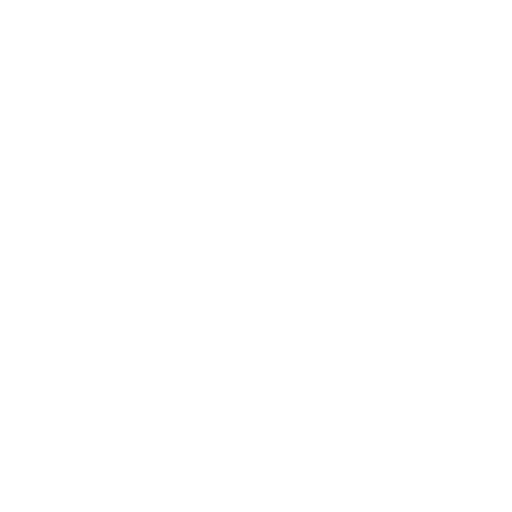
t = 0.00 s
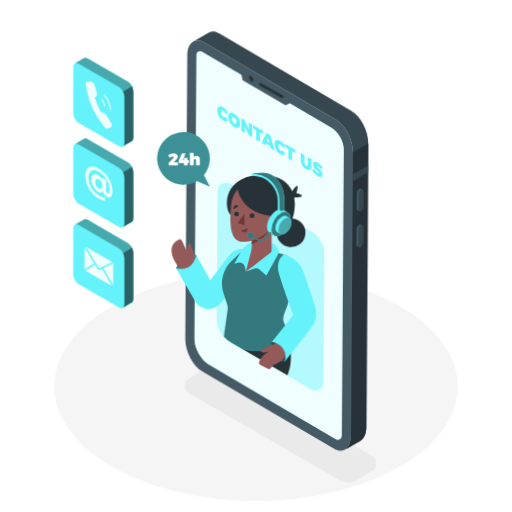
t = 1.15 s
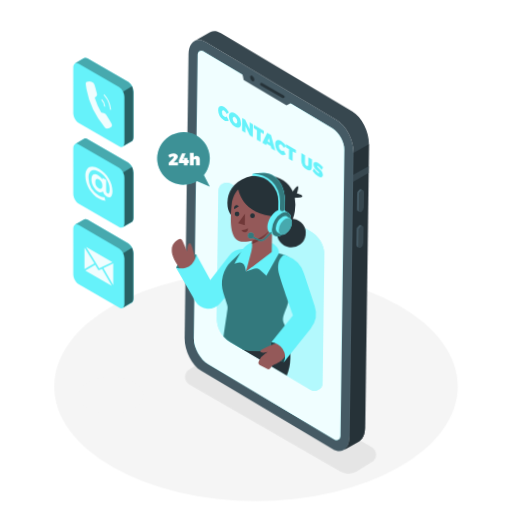
t = 1.29 s
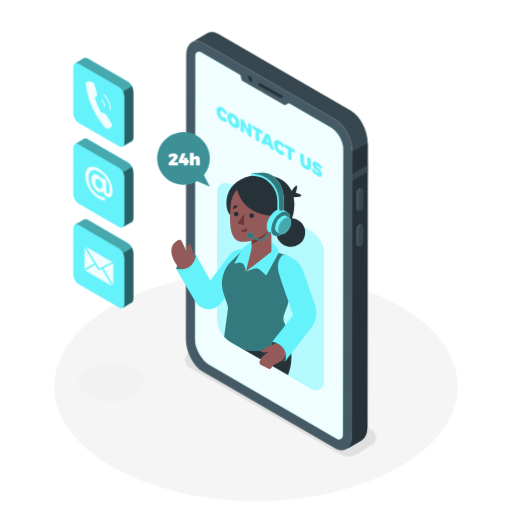
t = 1.73 s
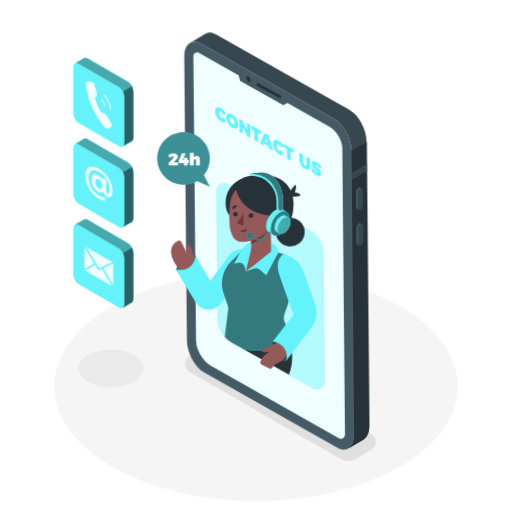
t = 2.30 s
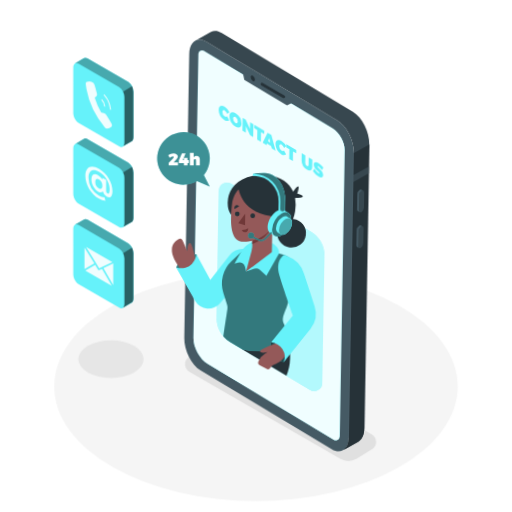
t = 2.88 s

The animated SVG that drew these frames (rendered in a browser with its animation timeline set to each time). Animation: 3 CSS @keyframes rules; one cycle of 3.45 s, repeats indefinitely.

<svg class="animated" id="freepik_stories-contact-us" xmlns="http://www.w3.org/2000/svg" viewBox="0 0 500 500" version="1.1" xmlns:xlink="http://www.w3.org/1999/xlink" xmlns:svgjs="http://svgjs.com/svgjs"><style>svg#freepik_stories-contact-us:not(.animated) .animable {opacity: 0;}svg#freepik_stories-contact-us.animated #freepik--Floor--inject-3 {animation: 1s 1 forwards cubic-bezier(.36,-0.01,.5,1.38) slideUp;animation-delay: 0s;}svg#freepik_stories-contact-us.animated #el117wxumwgan {animation: 2.3s 1 forwards cubic-bezier(.36,-0.01,.5,1.38) slideUp;animation-delay: 0s;}svg#freepik_stories-contact-us.animated #el7nulpfzq12y {animation: 2.3s 1 forwards cubic-bezier(.36,-0.01,.5,1.38) slideUp;animation-delay: 1.15s;opacity: 0}svg#freepik_stories-contact-us.animated #freepik--Shadows--inject-3 {animation: 2.3s 1 forwards cubic-bezier(.36,-0.01,.5,1.38) slideUp;animation-delay: 0s;}svg#freepik_stories-contact-us.animated #freepik--Device--inject-3 {animation: 1s 1 forwards cubic-bezier(.36,-0.01,.5,1.38) slideUp,1.5s Infinite  linear wind;animation-delay: 0s,1s;}svg#freepik_stories-contact-us.animated #freepik--speech-bubble--inject-3 {animation: 1s 1 forwards cubic-bezier(.36,-0.01,.5,1.38) slideLeft;animation-delay: 0s;}svg#freepik_stories-contact-us.animated #freepik--Character--inject-3 {animation: 1s 1 forwards cubic-bezier(.36,-0.01,.5,1.38) slideLeft,1.5s Infinite  linear wind;animation-delay: 0s,1s;}svg#freepik_stories-contact-us.animated #freepik--Icons--inject-3 {animation: 1s 1 forwards cubic-bezier(.36,-0.01,.5,1.38) slideLeft;animation-delay: 0s;}            @keyframes slideUp {                0% {                    opacity: 0;                    transform: translateY(30px);                }                100% {                    opacity: 1;                    transform: inherit;                }            }                    @keyframes wind {                0% {                    transform: rotate( 0deg );                }                25% {                    transform: rotate( 1deg );                }                75% {                    transform: rotate( -1deg );                }            }                    @keyframes slideLeft {                0% {                    opacity: 0;                    transform: translateX(-30px);                }                100% {                    opacity: 1;                    transform: translateX(0);                }            }        .animator-hidden { display: none; }</style><g id="freepik--Floor--inject-3" class="animable" style="transform-origin: 250px 377.35px;"><ellipse cx="250" cy="377.35" rx="197.05" ry="111.94" style="fill: rgb(245, 245, 245); transform-origin: 250px 377.35px;" id="el94g7vrke9ho" class="animable"></ellipse></g><g id="freepik--Shadows--inject-3" class="animable animator-active" style="transform-origin: 221.843px 391.992px;"><path d="M332,447.93,184.91,363a8.5,8.5,0,0,1,0-14.73l14.51-9.15a16.5,16.5,0,0,1,16.47,0L363,424.06a8.5,8.5,0,0,1,0,14.73l-14.51,9.14A16.46,16.46,0,0,1,332,447.93Z" style="fill: rgb(224, 224, 224); transform-origin: 273.955px 393.531px;" id="el117wxumwgan" class="animable"></path><ellipse cx="108.35" cy="352.17" rx="31.92" ry="18.33" style="fill: rgb(230, 230, 230); transform-origin: 108.35px 352.17px;" id="el7nulpfzq12y" class="animable"></ellipse></g><g id="freepik--Plants--inject-3" class="animable animator-hidden" style="transform-origin: 403.941px 344.214px;"><path d="M384.16,374.7l14,8.05s-7.15-22.47-3.34-45.12c1.44-8.56,4.53-12.81,5.61-15.1s9.45-16.44,2-22.92-24.78,6.55-23.84,41.42A135.23,135.23,0,0,0,384.16,374.7Z" style="fill: rgb(102, 242, 250); transform-origin: 392.02px 340.378px;" id="ellb6ucqghmh" class="animable"></path><g id="elwzs72ppyqda"><path d="M384.16,374.7l14,8.05s-7.15-22.47-3.34-45.12c1.44-8.56,4.53-12.81,5.61-15.1s9.45-16.44,2-22.92-24.78,6.55-23.84,41.42A135.23,135.23,0,0,0,384.16,374.7Z" style="opacity: 0.5; transform-origin: 392.02px 340.378px;" class="animable"></path></g><path d="M390.67,378.94a.49.49,0,0,1-.47-.32c-.05-.15-5.4-14.77-5.23-38.27s12.52-36.26,12.64-36.38a.5.5,0,0,1,.71,0,.5.5,0,0,1,0,.71c-.12.12-12.18,12.5-12.35,35.68s5.11,37.78,5.17,37.92a.5.5,0,0,1-.3.64A.47.47,0,0,1,390.67,378.94Z" style="fill: rgb(255, 255, 255); transform-origin: 391.717px 341.382px;" id="el5nmsbm4shwy" class="animable"></path><path d="M390,378.14l19.14,11a9.21,9.21,0,0,0,12.22-2.63,10,10,0,0,0,1.51-6.65c-.92-9.94-5.24-12.23.05-16.66s6.67-4.74,6.37-9-3.21-6.12-4.59-7.8-5.2-5.2-2.6-10.4,6.15-10.23.77-12.53c-3.21-1.38-8.56.46-12.08,4.28s-6.42,6.57-9.79,7.49-10.39,1.07-10.09,6.88,1.84,7.8.46,10.39C388.77,357.35,377.46,360.1,390,378.14Z" style="fill: rgb(102, 242, 250); transform-origin: 406.764px 356.718px;" id="elfrw4ue640yt" class="animable"></path><path d="M399.46,384.06a.52.52,0,0,1-.5-.46c0-.34-2.94-34.66,20.66-57.5a.5.5,0,0,1,.69.72c-23.26,22.51-20.38,56.35-20.35,56.69a.5.5,0,0,1-.45.54Z" style="fill: rgb(255, 255, 255); transform-origin: 409.641px 355.023px;" id="elb28lj930ipo" class="animable"></path><path d="M403.25,354.52a.5.5,0,0,1-.5-.46,19.64,19.64,0,0,0-7.23-13.73.5.5,0,0,1-.12-.7.49.49,0,0,1,.69-.12A20.37,20.37,0,0,1,403.75,354a.51.51,0,0,1-.46.55Z" style="fill: rgb(255, 255, 255); transform-origin: 399.529px 346.984px;" id="eldjnmhtlyccf" class="animable"></path><path d="M401.62,360.41a.5.5,0,0,1-.33-.12.51.51,0,0,1-.05-.71c.24-.28,6.15-6.8,20-5.07a.5.5,0,0,1,.43.56.51.51,0,0,1-.56.44c-13.3-1.67-19.07,4.67-19.13,4.73A.51.51,0,0,1,401.62,360.41Z" style="fill: rgb(255, 255, 255); transform-origin: 411.397px 357.314px;" id="ely7464ov32zk" class="animable"></path></g><g id="freepik--Device--inject-3" class="animable" style="transform-origin: 270.315px 235.548px;"><path d="M327.52,437.78,198.16,363.09c-9.13-5.27-16.53-19.41-16.53-31.58v-277c0-12.17,7.4-17.76,16.53-12.49l129.36,74.69c9.13,5.27,16.53,19.41,16.53,31.58v277C344.05,437.45,336.65,443.05,327.52,437.78Z" style="fill: rgb(69, 90, 100); transform-origin: 262.84px 239.899px;" id="elwgzi2mk2csk" class="animable"></path><path d="M342.42,108,213.05,33.31c-3.9-2.25-7.48-2.51-10.31-1.13h0a8.45,8.45,0,0,0-1,.59l-14.5,8.43c2.92-1.75,6.74-1.62,10.93.8l129.36,74.69c9.13,5.27,16.53,19.41,16.53,31.58v277c0,6.44-2.07,11-5.37,13.16L353,430.1h0c3.65-1.94,6-6.69,6-13.5v-277C359,127.41,351.55,113.27,342.42,108Z" style="fill: rgb(55, 71, 79); transform-origin: 273.12px 234.882px;" id="eluykw7ylpeik" class="animable"></path><path d="M344.05,148.27v277c0,6.44-2.07,11-5.37,13.16L353,430.1h0c3.65-1.94,6-6.69,6-13.5v-277l-14.9,8.65Z" style="fill: rgb(38, 50, 56); transform-origin: 348.84px 289.015px;" id="elk06x9lix35l" class="animable"></path><polygon points="358.95 161.09 344.05 169.69 344.05 176.41 358.95 167.8 358.95 161.09" style="fill: rgb(55, 71, 79); transform-origin: 351.5px 168.75px;" id="el901323qnc1o" class="animable"></polygon><path d="M352.42,205.78h0c-1.33.77-2.41-.05-2.41-1.82V189.51a5.78,5.78,0,0,1,2.41-4.61h0c1.33-.77,2.41,0,2.41,1.82v14.45A5.78,5.78,0,0,1,352.42,205.78Z" style="fill: rgb(55, 71, 79); transform-origin: 352.42px 195.336px;" id="elio5myvcdg7" class="animable"></path><path d="M350,204V189.51a5.78,5.78,0,0,1,2.41-4.61,1.54,1.54,0,0,1,1.52-.14v0l-1.81-.93h0a1.56,1.56,0,0,0-1.56.12,5.8,5.8,0,0,0-2.42,4.61V203a2.17,2.17,0,0,0,.82,1.93h0l1.89,1v0A2.08,2.08,0,0,1,350,204Z" style="fill: rgb(69, 90, 100); transform-origin: 351.029px 194.803px;" id="elhw95vdnjjcv" class="animable"></path><path d="M352.42,240.75h0c-1.33.77-2.41,0-2.41-1.82V224.48a5.79,5.79,0,0,1,2.41-4.61h0c1.33-.77,2.41,0,2.41,1.83v14.44A5.76,5.76,0,0,1,352.42,240.75Z" style="fill: rgb(55, 71, 79); transform-origin: 352.42px 230.31px;" id="el19sl4lvyj87" class="animable"></path><path d="M350,238.93V224.48a5.79,5.79,0,0,1,2.41-4.61,1.57,1.57,0,0,1,1.52-.14h0l-1.81-.94v0a1.51,1.51,0,0,0-1.56.12,5.77,5.77,0,0,0-2.42,4.61V238a2.16,2.16,0,0,0,.82,1.93h0l1.89,1v0A2.07,2.07,0,0,1,350,238.93Z" style="fill: rgb(69, 90, 100); transform-origin: 351.029px 229.779px;" id="el9x5yx14kr2c" class="animable"></path><path d="M323,124.48,195.88,51.06a3.51,3.51,0,0,0-5.26,3V331.51c0,9.26,6.57,20.63,14.59,25.26l124,71.63a3.87,3.87,0,0,0,5.8-3.35V145.31C335.06,137.67,329.64,128.3,323,124.48Z" style="fill: rgb(102, 242, 250); transform-origin: 262.815px 239.754px;" id="elnqh7lfvs4v9" class="animable"></path><g id="elw5w94ysght"><path d="M323,124.48,195.88,51.06a3.51,3.51,0,0,0-5.26,3V331.51c0,9.26,6.57,20.63,14.59,25.26l124,71.63a3.87,3.87,0,0,0,5.8-3.35V145.31C335.06,137.67,329.64,128.3,323,124.48Z" style="fill: rgb(255, 255, 255); opacity: 0.9; transform-origin: 262.815px 239.754px;" class="animable"></path></g><polygon points="233.9 70.23 235.87 78.52 278.01 102.82 285.29 98.94 233.9 70.23" style="fill: rgb(69, 90, 100); transform-origin: 259.595px 86.525px;" id="eljbk1gvqm2w" class="animable"></polygon><path d="M246.29,78.24c0,1.38-1,1.93-2.16,1.25A4.78,4.78,0,0,1,242,75.75c0-1.37,1-1.93,2.16-1.24A4.76,4.76,0,0,1,246.29,78.24Z" style="fill: rgb(38, 50, 56); transform-origin: 244.145px 76.9977px;" id="elprlgnxglrr" class="animable"></path><path d="M274.68,95.79a1.41,1.41,0,0,1-.66-.17l-21.52-12a1.35,1.35,0,0,1,1.31-2.36l21.53,12a1.35,1.35,0,0,1-.66,2.53Z" style="fill: rgb(38, 50, 56); transform-origin: 263.934px 88.448px;" id="el4iqaaha40ex" class="animable"></path><path d="M217.28,108.8c-1.31-.76-2.26-.1-2.26,1.57a5.07,5.07,0,0,0,2.26,4.22,2.38,2.38,0,0,0,2.47,0l2.09,3.78a4.53,4.53,0,0,1-4.75-.23,12.11,12.11,0,0,1-5.78-9.84c0-3.71,2.49-5,5.92-3a13.54,13.54,0,0,1,4.61,5l-2.09,1.66A7.37,7.37,0,0,0,217.28,108.8Z" style="fill: rgb(102, 242, 250); transform-origin: 216.575px 111.648px;" id="ele8agma4k039" class="animable"></path><path d="M233.87,121.33c0,3.74-2.53,5-6,3a12.35,12.35,0,0,1-6-10c0-3.74,2.53-5,6-3A12.28,12.28,0,0,1,233.87,121.33Zm-8.29-4.77a5.42,5.42,0,0,0,2.34,4.35c1.24.72,2.24,0,2.24-1.7a5.23,5.23,0,0,0-2.24-4.27C226.66,114.21,225.58,114.83,225.58,116.56Z" style="fill: rgb(102, 242, 250); transform-origin: 227.87px 117.83px;" id="elo89yew5zdfm" class="animable"></path><path d="M237.9,117.36l4.32,9v-6.48l3.27,1.89v12.61l-3-1.74-4.3-8.92v6.44l-3.29-1.9V115.62Z" style="fill: rgb(102, 242, 250); transform-origin: 240.195px 125px;" id="el9968pron0k9" class="animable"></path><path d="M256.18,127.91v3.3l-3.12-1.8v9.32l-3.61-2.09v-9.32l-3.1-1.79v-3.29Z" style="fill: rgb(102, 242, 250); transform-origin: 251.265px 130.485px;" id="el8t3log4jurn" class="animable"></path><path d="M263.22,142.81l-4.1-2.37-.56,1.46-3.7-2.14,4.61-9.95,3.71,2.14,4.44,15.18-3.85-2.22Zm-.89-3.5L261.21,135l-1.15,3Z" style="fill: rgb(102, 242, 250); transform-origin: 261.24px 138.47px;" id="elhhhjcax616g" class="animable"></path><path d="M273.35,141.17c-1.31-.75-2.26-.1-2.26,1.58a5.09,5.09,0,0,0,2.26,4.22,2.42,2.42,0,0,0,2.48,0l2.09,3.78a4.59,4.59,0,0,1-4.76-.23,12.11,12.11,0,0,1-5.78-9.85c0-3.71,2.5-5,5.92-3a13.76,13.76,0,0,1,4.62,5l-2.09,1.65A7.53,7.53,0,0,0,273.35,141.17Z" style="fill: rgb(102, 242, 250); transform-origin: 272.65px 144.019px;" id="elby4uyh8bmg6" class="animable"></path><path d="M287.78,146.16v3.29l-3.12-1.8V157l-3.61-2.09v-9.32l-3.1-1.79v-3.29Z" style="fill: rgb(102, 242, 250); transform-origin: 282.865px 148.755px;" id="eleniv5awrt2h" class="animable"></path><path d="M298.45,161.64c.89.51,1.57.11,1.57-1.14v-7.27l3.62,2.08v7.27c0,3.35-2,4.35-5.2,2.52a10.3,10.3,0,0,1-5.29-8.57v-7.27l3.62,2.09v7.27A3.71,3.71,0,0,0,298.45,161.64Z" style="fill: rgb(102, 242, 250); transform-origin: 298.395px 157.632px;" id="elgikjyinkhi8" class="animable"></path><path d="M309.47,161.68c-.41-.23-.67-.24-.67.14,0,1.58,5.65,3.86,5.65,8.43,0,2.8-2.13,2.81-4.59,1.39a18.27,18.27,0,0,1-5.47-5.17l1.34-2.36a16.08,16.08,0,0,0,4.16,4.36c.53.31.87.31.87-.14,0-1.64-5.66-3.82-5.66-8.25,0-2.52,1.84-3,4.68-1.4a17.42,17.42,0,0,1,4.75,4.23l-1.31,2.42A19.69,19.69,0,0,0,309.47,161.68Z" style="fill: rgb(102, 242, 250); transform-origin: 309.46px 165.163px;" id="elny8bovf55jf" class="animable"></path></g><g id="freepik--speech-bubble--inject-3" class="animable" style="transform-origin: 179.174px 155.62px;"><path d="M199.09,170.94a25.69,25.69,0,1,0-6.74,5.83l12.52,5.44Z" style="fill: rgb(102, 242, 250); transform-origin: 179.174px 155.62px;" id="ele2vy2suodqi" class="animable"></path><g id="elokjdmoxsc8o"><path d="M199.09,170.94a25.69,25.69,0,1,0-6.74,5.83l12.52,5.44Z" style="opacity: 0.4; transform-origin: 179.174px 155.62px;" class="animable"></path></g><path d="M169.65,153.34c0-.39-.28-.61-.79-.61a5.72,5.72,0,0,0-3.16,1.49l-1.42-2.76a9.08,9.08,0,0,1,5.17-1.82c2.4,0,4.22,1.26,4.22,3.14,0,1.34-1,2.63-2.28,3.92l-1.79,1.77h4.23v2.94h-9.09V159l4.05-4.19A2.73,2.73,0,0,0,169.65,153.34Z" style="fill: rgb(255, 255, 255); transform-origin: 169.055px 155.525px;" id="el8fgmyucoqxc" class="animable"></path><path d="M181.23,149.81l-2.76,6.62h1.13V154.2h3.48v2.23h1.32v2.73h-1.32v2.25H179.6v-2.25h-4.95v-2.48l3-6.87Z" style="fill: rgb(255, 255, 255); transform-origin: 179.525px 155.61px;" id="el44ex8xicmww" class="animable"></path><path d="M195.14,155.64v5.77h-3.72v-4.7a1.08,1.08,0,0,0-1.07-1.23c-.73,0-1.19.57-1.19,1.45v4.48h-3.72V149.15h3.72v4.51a3.14,3.14,0,0,1,2.74-1.46A3.17,3.17,0,0,1,195.14,155.64Z" style="fill: rgb(255, 255, 255); transform-origin: 190.296px 155.28px;" id="elmjuqm5g7c3q" class="animable"></path></g><g id="freepik--Character--inject-3" class="animable" style="transform-origin: 241.879px 274.784px;"><path d="M316.44,248.56V372.81a8,8,0,0,1-12,6.94l-66.92-38.64-11.86-6.84A26.95,26.95,0,0,1,212.2,311V186.74a8,8,0,0,1,12-6.94L303,225.29A26.87,26.87,0,0,1,316.44,248.56Z" style="fill: rgb(102, 242, 250); transform-origin: 264.32px 279.775px;" id="elh0tf4ilqjp" class="animable"></path><g id="elgjeb1lenfmc"><path d="M316.44,248.56V372.81a8,8,0,0,1-12,6.94l-66.92-38.64-11.86-6.84A26.95,26.95,0,0,1,212.2,311V186.74a8,8,0,0,1,12-6.94L303,225.29A26.87,26.87,0,0,1,316.44,248.56Z" style="fill: rgb(255, 255, 255); opacity: 0.5; transform-origin: 264.32px 279.775px;" class="animable"></path></g><path d="M277.89,322.08s12.53,20.78,3.48,44.21l-43.88-25.18Z" style="fill: rgb(38, 50, 56); transform-origin: 261.072px 344.185px;" id="elhp31qebps67" class="animable"></path><g id="elg8zpe91whgq"><circle cx="283.92" cy="226.99" r="14.05" style="fill: rgb(38, 50, 56); transform-origin: 283.92px 226.99px; transform: rotate(-82.98deg);" class="animable"></circle></g><path d="M284,187.59s4.31-7,5.63-6.49-.86,7.18-.86,7.18,6.52,1.36,5.31,3-9.18,1.25-9.18,1.25Z" style="fill: rgb(38, 50, 56); transform-origin: 289.115px 186.822px;" id="elluqc3rc0mu8" class="animable"></path><path d="M287,205.63c-3,22.54-22,22.54-22,22.54L225.2,210.65s-3-2.63-3.92-8.67a26.41,26.41,0,0,1,0-7.46s0-.05,0-.07c1.27-9.48,8.36-19.67,23.8-22.8a50.59,50.59,0,0,1,10.28-1,46.83,46.83,0,0,1,5,.25c12,1.18,20.41,6.78,24.42,15.49a28,28,0,0,1,2,6.15A38.82,38.82,0,0,1,287,205.63Z" style="fill: rgb(38, 50, 56); transform-origin: 254.233px 199.41px;" id="elji4jsm7n09i" class="animable"></path><path d="M191.45,249.23s-14.13-.49-19.57,13.28c0,0,6,4.05,13.87,0S191.45,249.23,191.45,249.23Z" style="fill: rgb(102, 242, 250); transform-origin: 181.802px 256.769px;" id="el5a8gb8y3y9e" class="animable"></path><g id="eltsaqi897e8"><path d="M191.45,249.23s-14.13-.49-19.57,13.28c0,0,6,4.05,13.87,0S191.45,249.23,191.45,249.23Z" style="opacity: 0.5; transform-origin: 181.802px 256.769px;" class="animable"></path></g><path d="M191.05,255.86s-4-17.38-6.11-17.59-2.52,5.3-2.35,8.41l-5-10.76a2.71,2.71,0,0,0-3.76-1.21c-5,2.75-13.77,11.11,4.72,31.78Z" style="fill: rgb(148, 89, 89); transform-origin: 179.184px 250.431px;" id="elxo89dbdhayk" class="animable"></path><path d="M242.25,243.84l-3-.39a17.18,17.18,0,0,0-16,6.72l-17.85,23.76-14-24.7s-1.68,16.8-19.57,13.28l19.21,32.33a14.78,14.78,0,0,0,24.18,1.77l16.44-20.21Z" style="fill: rgb(102, 242, 250); transform-origin: 207.04px 272.686px;" id="elzflzjvlds89" class="animable"></path><path d="M280.35,299.29c-4,10.14-4.44,12.12-2,17.19a64.87,64.87,0,0,1,4,11.64s-18.54,20.78-44.93,13l-11.86-6.84a26.56,26.56,0,0,1-6.58-5.36L222.59,302a9.4,9.4,0,0,0-.42-4.21l-3.79-11.11a30.36,30.36,0,0,1,7.52-31.51l12.74-12.45L272.1,247l5,1.43A14.15,14.15,0,0,1,287.18,264C285.54,275.8,282.86,292.92,280.35,299.29Z" style="fill: rgb(102, 242, 250); transform-origin: 252.038px 292.792px;" id="el3c30bye5kjf" class="animable"></path><g id="elw2idsck7dyc"><path d="M280.35,299.29c-4,10.14-4.44,12.12-2,17.19a64.87,64.87,0,0,1,4,11.64s-18.54,20.78-44.93,13l-11.86-6.84a26.56,26.56,0,0,1-6.58-5.36L222.59,302a9.4,9.4,0,0,0-.42-4.21l-3.79-11.11a30.36,30.36,0,0,1,7.52-31.51l12.74-12.45L272.1,247l5,1.43A14.15,14.15,0,0,1,287.18,264C285.54,275.8,282.86,292.92,280.35,299.29Z" style="opacity: 0.5; transform-origin: 252.038px 292.792px;" class="animable"></path></g><path d="M260.17,269l-6.7-5.71a5.37,5.37,0,0,0-5.23-1l-8.1,2.79-1.09-4.54a5.38,5.38,0,0,0-6.72-3.91l-3.51,1,5.94-11.38a21.31,21.31,0,0,1,8.59-8.78l2.33-1.28,19.25,1s7.17,3,7.17,9.75l-11.93,22" style="fill: rgb(102, 242, 250); transform-origin: 250.46px 252.595px;" id="elh8tjs0y6l5d" class="animable"></path><polygon points="265.01 245.72 245.71 260.76 245.71 212.87 265.01 212.87 265.01 245.72" style="fill: rgb(148, 89, 89); transform-origin: 255.36px 236.815px;" id="elx2ag688bq9b" class="animable"></polygon><polygon points="246.01 241.77 240.14 265.12 264.93 245.72 246.01 241.77" style="fill: rgb(148, 89, 89); transform-origin: 252.535px 253.445px;" id="el3n5mmdfb0se" class="animable"></polygon><path d="M245.71,238.3A33.78,33.78,0,0,0,265,219.94v-7.07h-19.3Z" style="fill: rgb(112, 56, 56); transform-origin: 255.35px 225.585px;" id="elw5zqhko1vji" class="animable"></path><path d="M249.87,177.38c-7.32,0-22.88,4.08-24.68,23.24s-.06,34,9.82,35.44,32.84-5.73,35.92-30.53S257,177.38,249.87,177.38Z" style="fill: rgb(148, 89, 89); transform-origin: 247.932px 206.808px;" id="elolt0o8jox7r" class="animable"></path><polygon points="238.35 208.73 238.35 220.02 231.73 217.99 238.35 208.73" style="fill: rgb(112, 56, 56); transform-origin: 235.04px 214.375px;" id="elqo3h6zky26" class="animable"></polygon><circle cx="245.71" cy="210.68" r="2.3" style="fill: rgb(38, 50, 56); transform-origin: 245.71px 210.68px;" id="elthrck1ad01" class="animable"></circle><path d="M232.87,209.08a2.3,2.3,0,1,1-2.3-2.31A2.3,2.3,0,0,1,232.87,209.08Z" style="fill: rgb(38, 50, 56); transform-origin: 230.57px 209.07px;" id="eljvah4xtpato" class="animable"></path><path d="M227.76,204.28l4.5-2.67s-1.72-1.79-3.44-.72S227.76,204.28,227.76,204.28Z" style="fill: rgb(38, 50, 56); transform-origin: 229.948px 202.415px;" id="eliwe1462635b" class="animable"></path><path d="M235.24,224.6a9.75,9.75,0,0,0,6.19-1.66s.43,3.27-2.31,3.89S235.24,224.6,235.24,224.6Z" style="fill: rgb(112, 56, 56); transform-origin: 238.347px 224.929px;" id="elv1qa6pnzl9r" class="animable"></path><path d="M231.31,183.9s2.75,26.45,38.72,27.28c0,0,10.87-26.29-10.61-34.83S231.31,183.9,231.31,183.9Z" style="fill: rgb(38, 50, 56); transform-origin: 252.045px 192.516px;" id="elaqukaakvmej" class="animable"></path><path d="M280.62,207.22h0l0,0h0l-4.42-2.56h0c-1.68-1-4-.86-6.57.62-5.1,2.94-9.24,10.11-9.24,16,0,2.95,1,5,2.72,6h0l4.34,2.5.25.14.15.09v0c1.64.8,3.83.61,6.24-.78,5.1-3,9.24-10.11,9.24-16C283.3,210.25,282.27,208.19,280.62,207.22Z" style="fill: rgb(102, 242, 250); transform-origin: 271.86px 217.25px;" id="elptufm11ad2s" class="animable"></path><g id="elnxmfx8qs2h"><ellipse cx="274.06" cy="218.51" rx="13.06" ry="7.54" style="fill: rgb(102, 242, 250); transform-origin: 274.06px 218.51px; transform: rotate(-60deg);" class="animable"></ellipse></g><g id="elmak8fhi8gb"><ellipse cx="274.06" cy="218.51" rx="13.06" ry="7.54" style="opacity: 0.5; transform-origin: 274.06px 218.51px; transform: rotate(-60deg);" class="animable"></ellipse></g><path d="M282.39,212.77h0l-3-1.75h0c-1.14-.68-2.73-.59-4.49.42a14,14,0,0,0-6.32,10.95c0,2,.71,3.43,1.86,4.09h0l3,1.71a1,1,0,0,0,.17.1l.1.06h0a4.6,4.6,0,0,0,4.28-.54,14,14,0,0,0,6.32-10.94C284.23,214.84,283.53,213.43,282.39,212.77Z" style="fill: rgb(102, 242, 250); transform-origin: 276.445px 219.615px;" id="elvgsx18x1qvo" class="animable"></path><path d="M284.23,216.85a14,14,0,0,1-6.32,10.94c-3.5,2-6.33.38-6.33-3.65a13.94,13.94,0,0,1,6.33-10.94C281.4,211.18,284.23,212.81,284.23,216.85Z" style="fill: rgb(102, 242, 250); transform-origin: 277.905px 220.49px;" id="elxvjk6h636m" class="animable"></path><g id="elmgowtqj1vzs"><path d="M284.23,216.85a14,14,0,0,1-6.32,10.94c-3.5,2-6.33.38-6.33-3.65a13.94,13.94,0,0,1,6.33-10.94C281.4,211.18,284.23,212.81,284.23,216.85Z" style="opacity: 0.3; transform-origin: 277.905px 220.49px;" class="animable"></path></g><path d="M266.89,172.22a16.64,16.64,0,0,0-10-3.47H256a53.89,53.89,0,0,0-10.93,1c.66,0,1.32,0,2,0h-2v1.86h1.86a24.71,24.71,0,0,1,23.87,24.73v7.87a2.22,2.22,0,0,0,2.45,2.21l.23,0,2-.62h0a1.86,1.86,0,0,1-.41.08,2.45,2.45,0,0,0,2.12-2.48v-7.3C277.17,182.89,271.46,175.79,266.89,172.22Z" style="fill: rgb(102, 242, 250); transform-origin: 261.13px 187.589px;" id="eliqh9w0r1r1" class="animable"></path><path d="M254.3,235.51a5.75,5.75,0,0,1-2.39-.52l-6.25-2.89a.75.75,0,1,1,.62-1.36l6.25,2.89a4.22,4.22,0,0,0,4.82-.9l6-6.2a.75.75,0,0,1,1.06,0,.76.76,0,0,1,0,1.06l-6,6.2A5.69,5.69,0,0,1,254.3,235.51Z" style="fill: rgb(102, 242, 250); transform-origin: 254.894px 230.91px;" id="eleaqhawmpcsv" class="animable"></path><g id="elfv9a4wvh5ys"><path d="M254.3,235.51a5.75,5.75,0,0,1-2.39-.52l-6.25-2.89a.75.75,0,1,1,.62-1.36l6.25,2.89a4.22,4.22,0,0,0,4.82-.9l6-6.2a.75.75,0,0,1,1.06,0,.76.76,0,0,1,0,1.06l-6,6.2A5.69,5.69,0,0,1,254.3,235.51Z" style="opacity: 0.5; transform-origin: 254.894px 230.91px;" class="animable"></path></g><path d="M247.3,230a2.92,2.92,0,1,1-2.92-2.92A2.92,2.92,0,0,1,247.3,230Z" style="fill: rgb(102, 242, 250); transform-origin: 244.38px 230px;" id="el3lu2sldx07c" class="animable"></path><g id="eltioq3qej3j"><path d="M247.3,230a2.92,2.92,0,1,1-2.92-2.92A2.92,2.92,0,0,1,247.3,230Z" style="opacity: 0.5; transform-origin: 244.38px 230px;" class="animable"></path></g><path d="M277.17,196.1v7.3a2.45,2.45,0,0,1-2.12,2.48,2.36,2.36,0,0,1-2.61-2.35V196.1a26.29,26.29,0,0,0-27.36-26.31,53.89,53.89,0,0,1,10.93-1h.87a16.64,16.64,0,0,1,10,3.47C271.46,175.79,277.17,182.89,277.17,196.1Z" style="fill: rgb(102, 242, 250); transform-origin: 261.125px 187.34px;" id="elldcenbdl0nf" class="animable"></path><g id="eljozlwo1k3i"><path d="M277.17,196.1v7.3a2.45,2.45,0,0,1-2.12,2.48,2.36,2.36,0,0,1-2.61-2.35V196.1a26.29,26.29,0,0,0-27.36-26.31,53.89,53.89,0,0,1,10.93-1h.87a16.64,16.64,0,0,1,10,3.47C271.46,175.79,277.17,182.89,277.17,196.1Z" style="opacity: 0.5; transform-origin: 261.125px 187.34px;" class="animable"></path></g><path d="M265.93,333.67S261.09,347,278.39,353c0,0,5.65-8.3,0-15.09S265.93,333.67,265.93,333.67Z" style="fill: rgb(102, 242, 250); transform-origin: 273.104px 343.1px;" id="el1k2brir6rn1" class="animable"></path><g id="el7f0r5sc2n9a"><path d="M265.93,333.67S261.09,347,278.39,353c0,0,5.65-8.3,0-15.09S265.93,333.67,265.93,333.67Z" style="opacity: 0.7; transform-origin: 273.104px 343.1px;" class="animable"></path></g><path d="M272,334.28s-16.9,6.19-16.81,8.59,7.18.76,7.18.76l-2.59,1.7a15.84,15.84,0,0,0-6.05,7.38h0a2.92,2.92,0,0,0,1.34,3.65l6.42,3.4a3.07,3.07,0,0,0,4.19-1.35h0a6,6,0,0,1,3.51-3c3.49-1.16,10-4.5,12.61-13.64Z" style="fill: rgb(148, 89, 89); transform-origin: 267.663px 347.199px;" id="elc22lvp3tfqv" class="animable"></path><path d="M277.07,248.41s-9,5-4.22,20.18,13.75,38.73,13.75,38.73l-20.67,26.35A15.82,15.82,0,0,1,277,340.31,14,14,0,0,1,278.39,353l25.66-33a23.25,23.25,0,0,0,3.64-21.83l-11-32.12a26.88,26.88,0,0,0-17-16.81Z" style="fill: rgb(102, 242, 250); transform-origin: 287.44px 300.705px;" id="el8kes339999b" class="animable"></path></g><g id="freepik--Icons--inject-3" class="animable" style="transform-origin: 100.88px 178.741px;"><path d="M125.15,158.74l-39.77-23a3.35,3.35,0,0,0-3.17-.35h0a1.92,1.92,0,0,0-.31.18l-8.65,5.07.06,0c-1.09.62-1.78,2.06-1.78,4.12V189c0,3.74,2.27,8.09,5.08,9.71l39.77,23a3.18,3.18,0,0,0,3.5.15.18.18,0,0,0-.07.05l8.59-5h0c1.12-.6,1.83-2.06,1.83-4.15V168.45C130.23,164.71,128,160.36,125.15,158.74Z" style="fill: rgb(102, 242, 250); transform-origin: 100.88px 178.728px;" id="eluhri66aengb" class="animable"></path><path d="M128.81,162.93a10.12,10.12,0,0,0-3.66-4.19l-39.77-23a3.35,3.35,0,0,0-3.17-.35h0a1.92,1.92,0,0,0-.31.18l-8.65,5.07a3.24,3.24,0,0,1,3.36.25l39.77,23a10.3,10.3,0,0,1,3.75,4.38h0Z" style="fill: rgb(102, 242, 250); transform-origin: 101.03px 151.707px;" id="ele84pwb1ftv4" class="animable"></path><path d="M121.46,217.82c0,2-.64,3.39-1.65,4l8.59-5h0c1.12-.6,1.83-2.06,1.83-4.15V168.45a12.51,12.51,0,0,0-1.42-5.52l-8.68,5.34h0a12.49,12.49,0,0,1,1.33,5.33Z" style="fill: rgb(102, 242, 250); transform-origin: 125.02px 192.375px;" id="eldym4nrlit7r" class="animable"></path><g id="elgbecwneq8cs"><path d="M128.81,162.93a10.12,10.12,0,0,0-3.66-4.19l-39.77-23a3.35,3.35,0,0,0-3.17-.35h0a1.92,1.92,0,0,0-.31.18l-8.65,5.07a3.24,3.24,0,0,1,3.36.25l39.77,23a10.3,10.3,0,0,1,3.75,4.38h0Z" style="opacity: 0.3; transform-origin: 101.03px 151.707px;" class="animable"></path></g><g id="el9azrjavy1ig"><path d="M121.46,217.82c0,2-.64,3.39-1.65,4l8.59-5h0c1.12-.6,1.83-2.06,1.83-4.15V168.45a12.51,12.51,0,0,0-1.42-5.52l-8.68,5.34h0a12.49,12.49,0,0,1,1.33,5.33Z" style="opacity: 0.6; transform-origin: 125.02px 192.375px;" class="animable"></path></g><path d="M109.8,186.27c0,5.73-2.27,7.68-5.67,5.71a8,8,0,0,1-3.8-5c-1,1.23-2.55,1.31-4.73.05-3.58-2.07-6.4-7-6.4-11.79s2.79-6.44,6.4-4.36a11,11,0,0,1,4.26,4.57v-1.89l3.77,2.18v10.36a3,3,0,0,0,1.33,2.81c1.27.74,2.05-.51,2.05-4.22,0-6.49-4.16-13.37-10.31-16.92s-10.3-1.08-10.3,5.6a21,21,0,0,0,10.19,17.53,11.88,11.88,0,0,0,5.46,1.74l.89,3.45A14.21,14.21,0,0,1,96.59,194c-8-4.63-13.29-13.95-13.29-22.39s5.34-11.5,13.4-6.84C104.49,169.26,109.8,178.25,109.8,186.27Zm-9.88-4.81a7.34,7.34,0,0,0-3.47-6.35c-2-1.17-3.43-.35-3.43,2.37a7.39,7.39,0,0,0,3.43,6.39C98.45,185,99.92,184.27,99.92,181.46Z" style="fill: rgb(102, 242, 250); transform-origin: 96.55px 179.341px;" id="elp8gcm88isw" class="animable"></path><g id="elki8ls3d0km"><g style="opacity: 0.9; transform-origin: 96.55px 179.341px;" class="animable"><path d="M109.8,186.27c0,5.73-2.27,7.68-5.67,5.71a8,8,0,0,1-3.8-5c-1,1.23-2.55,1.31-4.73.05-3.58-2.07-6.4-7-6.4-11.79s2.79-6.44,6.4-4.36a11,11,0,0,1,4.26,4.57v-1.89l3.77,2.18v10.36a3,3,0,0,0,1.33,2.81c1.27.74,2.05-.51,2.05-4.22,0-6.49-4.16-13.37-10.31-16.92s-10.3-1.08-10.3,5.6a21,21,0,0,0,10.19,17.53,11.88,11.88,0,0,0,5.46,1.74l.89,3.45A14.21,14.21,0,0,1,96.59,194c-8-4.63-13.29-13.95-13.29-22.39s5.34-11.5,13.4-6.84C104.49,169.26,109.8,178.25,109.8,186.27Zm-9.88-4.81a7.34,7.34,0,0,0-3.47-6.35c-2-1.17-3.43-.35-3.43,2.37a7.39,7.39,0,0,0,3.43,6.39C98.45,185,99.92,184.27,99.92,181.46Z" style="fill: rgb(255, 255, 255); transform-origin: 96.55px 179.341px;" id="eldm3tgc6i796" class="animable"></path></g></g><path d="M125.15,237.52l-39.77-23a3.31,3.31,0,0,0-3.17-.34h0a1.92,1.92,0,0,0-.31.18l-8.65,5.07.06,0c-1.09.62-1.78,2.06-1.78,4.11v44.22c0,3.75,2.27,8.09,5.08,9.71l39.77,23a3.16,3.16,0,0,0,3.5.15l-.07.06,8.59-5.05h0c1.12-.59,1.83-2,1.83-4.15V247.22C130.23,243.48,128,239.14,125.15,237.52Z" style="fill: rgb(102, 242, 250); transform-origin: 100.88px 257.501px;" id="el67bbeb9o4si" class="animable"></path><path d="M128.81,241.71a10.06,10.06,0,0,0-3.66-4.19l-39.77-23a3.31,3.31,0,0,0-3.17-.34h0a1.92,1.92,0,0,0-.31.18l-8.65,5.07a3.23,3.23,0,0,1,3.36.24l39.77,23a10.27,10.27,0,0,1,3.75,4.39h0Z" style="fill: rgb(102, 242, 250); transform-origin: 101.03px 230.492px;" id="elcx1c6c55omn" class="animable"></path><path d="M121.46,296.59c0,2-.64,3.39-1.65,4.05l8.59-5.05h0c1.12-.59,1.83-2,1.83-4.15V247.22a12.47,12.47,0,0,0-1.42-5.51l-8.68,5.34h0a12.45,12.45,0,0,1,1.33,5.32Z" style="fill: rgb(102, 242, 250); transform-origin: 125.02px 271.175px;" id="el4mybb3m524" class="animable"></path><g id="elp3v3k733n9l"><path d="M128.81,241.71a10.06,10.06,0,0,0-3.66-4.19l-39.77-23a3.31,3.31,0,0,0-3.17-.34h0a1.92,1.92,0,0,0-.31.18l-8.65,5.07a3.23,3.23,0,0,1,3.36.24l39.77,23a10.27,10.27,0,0,1,3.75,4.39h0Z" style="opacity: 0.3; transform-origin: 101.03px 230.492px;" class="animable"></path></g><g id="eler7lok78am"><path d="M121.46,296.59c0,2-.64,3.39-1.65,4.05l8.59-5.05h0c1.12-.59,1.83-2,1.83-4.15V247.22a12.47,12.47,0,0,0-1.42-5.51l-8.68,5.34h0a12.45,12.45,0,0,1,1.33,5.32Z" style="opacity: 0.6; transform-origin: 125.02px 271.175px;" class="animable"></path></g><polygon points="92.05 257.29 82.46 241.71 82.46 262.82 92.05 257.29" style="fill: rgb(102, 242, 250); transform-origin: 87.255px 252.265px;" id="elmo70y9ur3ec" class="animable"></polygon><polygon points="100.96 261.78 110.53 278.35 110.53 257.27 100.96 261.78" style="fill: rgb(102, 242, 250); transform-origin: 105.745px 267.81px;" id="elhgx99a9gmc" class="animable"></polygon><path d="M83.91,241l9.85,16a.63.63,0,0,1,.11.12.28.28,0,0,1,0,.12L96.8,262l2.48-1.17a.69.69,0,0,1,.13-.11.75.75,0,0,1,.32-.1l10-4.69Z" style="fill: rgb(102, 242, 250); transform-origin: 96.82px 251.5px;" id="el19obbwkr4c6" class="animable"></path><path d="M99.51,262.46l-2.68,1.26a.75.75,0,0,1-.33.07.8.8,0,0,1-.69-.38l-2.93-4.76-9.62,5.56,25.89,14.94Z" style="fill: rgb(102, 242, 250); transform-origin: 96.205px 268.9px;" id="elvdrscounal" class="animable"></path><g id="elhtr0zwhoxdi"><g style="opacity: 0.9; transform-origin: 96.495px 260.075px;" class="animable"><polygon points="92.05 257.29 82.46 241.71 82.46 262.82 92.05 257.29" style="fill: rgb(255, 255, 255); transform-origin: 87.255px 252.265px;" id="el2i9b2k86a11" class="animable"></polygon><polygon points="100.96 261.78 110.53 278.35 110.53 257.27 100.96 261.78" style="fill: rgb(255, 255, 255); transform-origin: 105.745px 267.81px;" id="el0few0jdd10kf" class="animable"></polygon><path d="M83.91,241l9.85,16a.63.63,0,0,1,.11.12.28.28,0,0,1,0,.12L96.8,262l2.48-1.17a.69.69,0,0,1,.13-.11.75.75,0,0,1,.32-.1l10-4.69Z" style="fill: rgb(255, 255, 255); transform-origin: 96.82px 251.5px;" id="el0kxht91ocmp" class="animable"></path><path d="M99.51,262.46l-2.68,1.26a.75.75,0,0,1-.33.07.8.8,0,0,1-.69-.38l-2.93-4.76-9.62,5.56,25.89,14.94Z" style="fill: rgb(255, 255, 255); transform-origin: 96.205px 268.9px;" id="ely47q3w3isx" class="animable"></path></g></g><path d="M125.15,80,85.38,57a3.31,3.31,0,0,0-3.17-.34h0a1.92,1.92,0,0,0-.31.18l-8.65,5.07.06,0c-1.09.61-1.78,2.06-1.78,4.11v44.22c0,3.74,2.27,8.09,5.08,9.71l39.77,23a3.16,3.16,0,0,0,3.5.15l-.07.05,8.59-5h0c1.12-.59,1.83-2,1.83-4.15V89.67C130.23,85.93,128,81.58,125.15,80Z" style="fill: rgb(102, 242, 250); transform-origin: 100.88px 99.9808px;" id="eliulxmp57tk" class="animable"></path><path d="M128.81,84.16a10.09,10.09,0,0,0-3.66-4.2L85.38,57a3.31,3.31,0,0,0-3.17-.34h0a1.92,1.92,0,0,0-.31.18l-8.65,5.07a3.23,3.23,0,0,1,3.36.24l39.77,23a10.27,10.27,0,0,1,3.75,4.39h0Z" style="fill: rgb(102, 242, 250); transform-origin: 101.03px 72.9722px;" id="el4mwp8nwcu0x" class="animable"></path><path d="M121.46,139c0,2-.64,3.39-1.65,4l8.59-5h0c1.12-.59,1.83-2,1.83-4.15V89.67a12.47,12.47,0,0,0-1.42-5.51l-8.68,5.34h0a12.45,12.45,0,0,1,1.33,5.32Z" style="fill: rgb(102, 242, 250); transform-origin: 125.02px 113.58px;" id="elqiv8s0has5c" class="animable"></path><g id="el53poa6bp4dr"><path d="M128.81,84.16a10.09,10.09,0,0,0-3.66-4.2L85.38,57a3.31,3.31,0,0,0-3.17-.34h0a1.92,1.92,0,0,0-.31.18l-8.65,5.07a3.23,3.23,0,0,1,3.36.24l39.77,23a10.27,10.27,0,0,1,3.75,4.39h0Z" style="opacity: 0.3; transform-origin: 101.03px 72.9722px;" class="animable"></path></g><g id="elbiio2jphw7m"><path d="M121.46,139c0,2-.64,3.39-1.65,4l8.59-5h0c1.12-.59,1.83-2,1.83-4.15V89.67a12.47,12.47,0,0,0-1.42-5.51l-8.68,5.34h0a12.45,12.45,0,0,1,1.33,5.32Z" style="opacity: 0.6; transform-origin: 125.02px 113.58px;" class="animable"></path></g><path d="M108.45,120c-1.53-2.52-3.07-5-4.6-7.54a3.92,3.92,0,0,0-2.41-2c-.74-.15-1.48-.32-2.24-.54a1.38,1.38,0,0,1-.65-.56,63.22,63.22,0,0,1-5.93-13.6.75.75,0,0,1,.08-.61c.47-.47,1-.9,1.48-1.32s.73-1.39.38-2.65c-.74-2.67-1.45-5.34-2.19-8a4.38,4.38,0,0,0-2.86-3.32,8.09,8.09,0,0,0-4.9.18c-.61.23-.93.78-.94,1.73.26,1.83.43,3.64.78,5.5q3.7,20.12,17.8,37a2.85,2.85,0,0,0,2.23,1.28,6.72,6.72,0,0,0,4.23-1.63C109.6,123.12,109.51,121.7,108.45,120Z" style="fill: rgb(102, 242, 250); transform-origin: 96.4936px 102.557px;" id="elvgzx9nqfvcj" class="animable"></path><path d="M108.33,106.37A21.24,21.24,0,0,0,106,98.13a24.35,24.35,0,0,0-3.75-5.51c-.39-.44-.72-.58-.92-.25s0,.8.38,1.23l.39.45a21.07,21.07,0,0,1,5,11.33,4,4,0,0,0,.09.91,2.43,2.43,0,0,0,.59.91c.21.15.45,0,.62,0C108.34,106.79,108.35,106.58,108.33,106.37Z" style="fill: rgb(102, 242, 250); transform-origin: 104.826px 99.7274px;" id="el9zsna40f4w" class="animable"></path><path d="M99.27,98.16a8.45,8.45,0,0,1,2.17,5,3.18,3.18,0,0,0,.31.81c.61.5.91.33.91-.3a11,11,0,0,0-2.81-6.41c-.38-.39-.69-.51-.87-.18A1,1,0,0,0,99.27,98.16Z" style="fill: rgb(102, 242, 250); transform-origin: 100.793px 100.575px;" id="elibd4tzyz26k" class="animable"></path><g id="el7w1welyzeld"><g style="opacity: 0.9; transform-origin: 96.4936px 102.557px;" class="animable"><path d="M108.45,120c-1.53-2.52-3.07-5-4.6-7.54a3.92,3.92,0,0,0-2.41-2c-.74-.15-1.48-.32-2.24-.54a1.38,1.38,0,0,1-.65-.56,63.22,63.22,0,0,1-5.93-13.6.75.75,0,0,1,.08-.61c.47-.47,1-.9,1.48-1.32s.73-1.39.38-2.65c-.74-2.67-1.45-5.34-2.19-8a4.38,4.38,0,0,0-2.86-3.32,8.09,8.09,0,0,0-4.9.18c-.61.23-.93.78-.94,1.73.26,1.83.43,3.64.78,5.5q3.7,20.12,17.8,37a2.85,2.85,0,0,0,2.23,1.28,6.72,6.72,0,0,0,4.23-1.63C109.6,123.12,109.51,121.7,108.45,120Z" style="fill: rgb(255, 255, 255); transform-origin: 96.4936px 102.557px;" id="elqdxxcx7wwra" class="animable"></path><path d="M108.33,106.37A21.24,21.24,0,0,0,106,98.13a24.35,24.35,0,0,0-3.75-5.51c-.39-.44-.72-.58-.92-.25s0,.8.38,1.23l.39.45a21.07,21.07,0,0,1,5,11.33,4,4,0,0,0,.09.91,2.43,2.43,0,0,0,.59.91c.21.15.45,0,.62,0C108.34,106.79,108.35,106.58,108.33,106.37Z" style="fill: rgb(255, 255, 255); transform-origin: 104.826px 99.7274px;" id="el3e6dwtmmpqi" class="animable"></path><path d="M99.27,98.16a8.45,8.45,0,0,1,2.17,5,3.18,3.18,0,0,0,.31.81c.61.5.91.33.91-.3a11,11,0,0,0-2.81-6.41c-.38-.39-.69-.51-.87-.18A1,1,0,0,0,99.27,98.16Z" style="fill: rgb(255, 255, 255); transform-origin: 100.793px 100.575px;" id="el2g9uz00r5d6" class="animable"></path></g></g></g><g id="freepik--Clouds--inject-3" class="animable animator-hidden" style="transform-origin: 383.195px 71.0679px;"><path d="M329.2,53.48l9.37,5.33V55.49c0-.23,0-.47,0-.7s0-.45,0-.67V54h0c.34-4.39,3.67-6.08,7.73-3.73a15.14,15.14,0,0,1,4.62,4.43c.91-6,5.78-8.12,11.67-4.73,6.54,3.78,11.84,13,11.84,20.52v7.1A3.24,3.24,0,0,0,376,80.42l5.52,3.23a8,8,0,0,1,3.92,6.86,3.27,3.27,0,0,1-4.91,2.83L329.34,63.75A9,9,0,0,1,324.86,56,2.9,2.9,0,0,1,329.2,53.48Z" style="fill: rgb(230, 230, 230); transform-origin: 355.15px 71.0679px;" id="el47pcyt3kff2" class="animable"></path><path d="M400.63,52.09,407.44,56V53.56c0-.17,0-.34,0-.51s0-.33,0-.49V52.5h0c.25-3.19,2.67-4.42,5.62-2.71A11,11,0,0,1,416.42,53c.67-4.34,4.21-5.91,8.49-3.44,4.76,2.75,8.61,9.43,8.61,14.92v5.17a2.34,2.34,0,0,0,1.16,2l4,2.35a5.78,5.78,0,0,1,2.85,5A2.38,2.38,0,0,1,438,81.08L400.73,59.56a6.51,6.51,0,0,1-3.25-5.63A2.11,2.11,0,0,1,400.63,52.09Z" style="fill: rgb(230, 230, 230); transform-origin: 419.505px 64.8823px;" id="elut7rjgewdo" class="animable"></path></g><defs>     <filter id="active" height="200%">         <feMorphology in="SourceAlpha" result="DILATED" operator="dilate" radius="2"></feMorphology>                <feFlood flood-color="#32DFEC" flood-opacity="1" result="PINK"></feFlood>        <feComposite in="PINK" in2="DILATED" operator="in" result="OUTLINE"></feComposite>        <feMerge>            <feMergeNode in="OUTLINE"></feMergeNode>            <feMergeNode in="SourceGraphic"></feMergeNode>        </feMerge>    </filter>    <filter id="hover" height="200%">        <feMorphology in="SourceAlpha" result="DILATED" operator="dilate" radius="2"></feMorphology>                <feFlood flood-color="#ff0000" flood-opacity="0.5" result="PINK"></feFlood>        <feComposite in="PINK" in2="DILATED" operator="in" result="OUTLINE"></feComposite>        <feMerge>            <feMergeNode in="OUTLINE"></feMergeNode>            <feMergeNode in="SourceGraphic"></feMergeNode>        </feMerge>            <feColorMatrix type="matrix" values="0   0   0   0   0                0   1   0   0   0                0   0   0   0   0                0   0   0   1   0 "></feColorMatrix>    </filter></defs></svg>